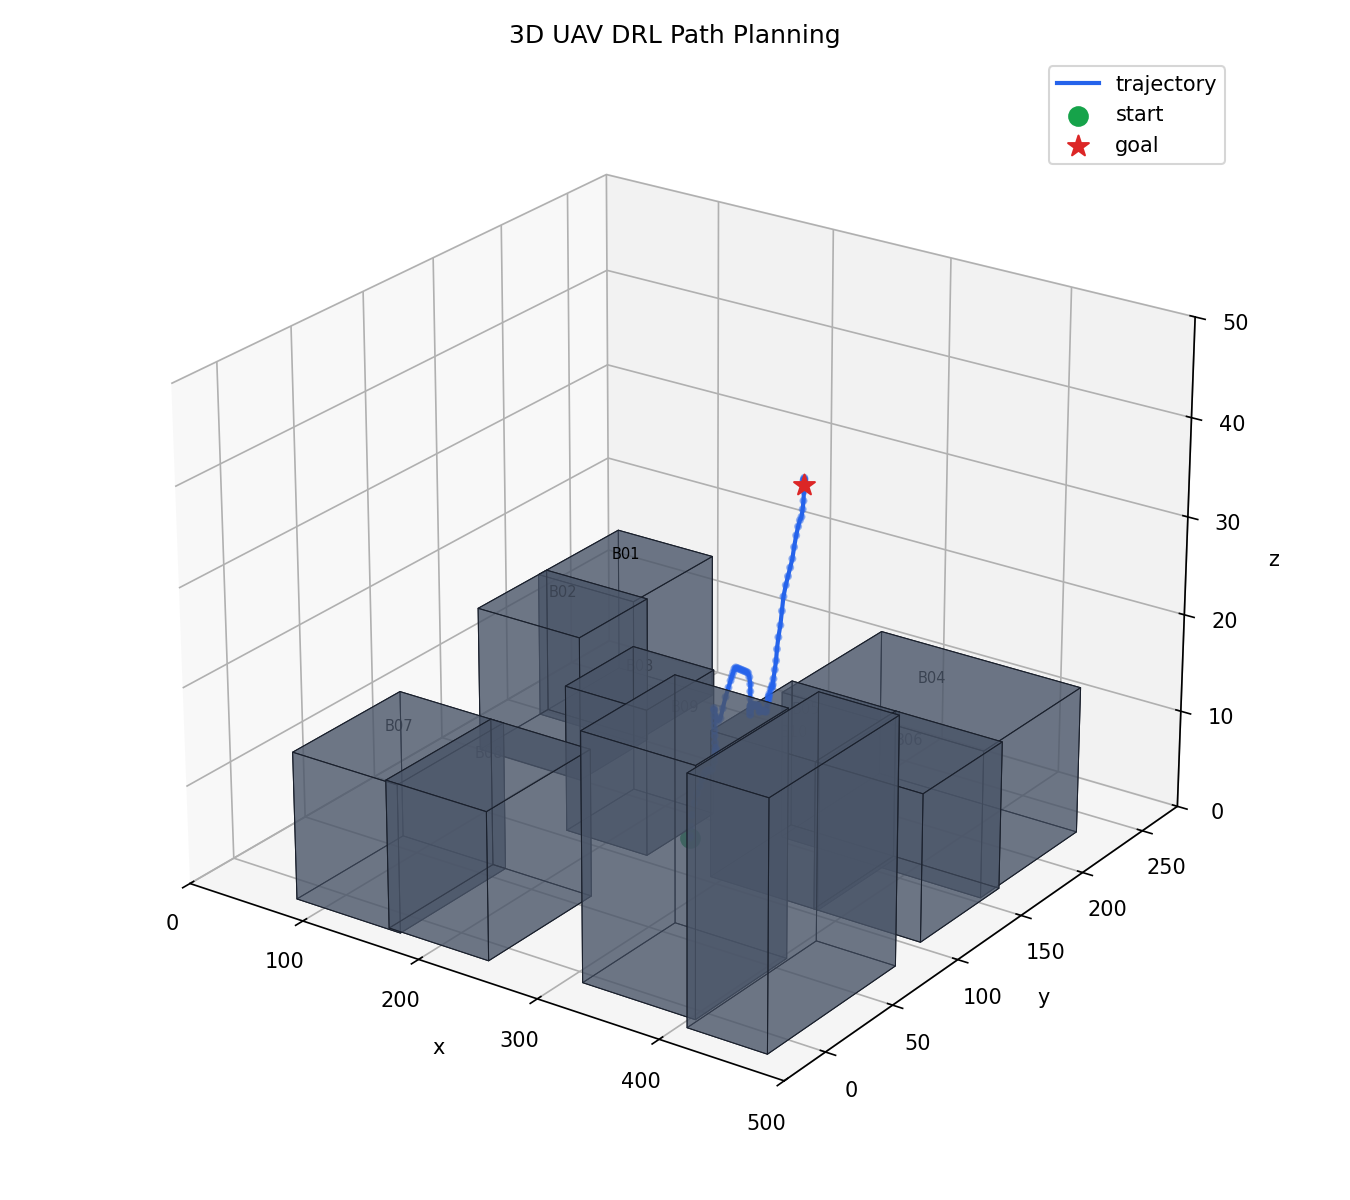

The file beside this chart, header and first rows:
step, x, y, z
0, 250.0, 125.0, 0.701
1, 250.3, 125.0, 0.9662
2, 250.8, 125.0, 1.871
3, 251.7, 125.0, 3.152
4, 253.4, 125.0, 4.432
5, 255.6, 125.2, 5.496
6, 258.1, 125.3, 6.343
7, 260.2, 125, 7.191
8, 262.1, 124.9, 7.821
9, 264.2, 124.6, 8.236
10, 266.6, 124.2, 8.434
11, 268.8, 124, 8.415
12, 270.6, 123.8, 8.771
13, 272.1, 123.6, 9.502
14, 273.2, 123, 10.23
15, 274.5, 122.3, 10.75
16, 275.6, 121.7, 11.05
17, 276.4, 120.9, 11.35
18, 277.1, 119.6, 12.02
19, 278.1, 118.5, 12.85
20, 278.9, 117.7, 13.47
21, 279.7, 116.9, 14.08
22, 280.6, 116, 14.7
23, 281.4, 115.2, 15.31
24, 282.2, 114.4, 15.93
25, 282.9, 113.5, 16.28
26, 284.1, 112.9, 16.14
27, 285.7, 112.7, 15.58
28, 287.6, 112.8, 15.17
29, 289.4, 112.8, 15.52
30, 291.3, 112.8, 16.59
31, 293.3, 113.1, 17.8
32, 295.2, 113.5, 18.79
33, 296.7, 113.7, 19.52
34, 297.9, 113.7, 19.98
35, 299, 113.6, 20.44
36, 300.6, 113.2, 20.9
37, 302.3, 112.6, 21.15
38, 303.9, 112.2, 21.18
39, 305.5, 111.8, 21.2
40, 307.1, 111.4, 21.23
41, 308.6, 111, 21.26
42, 310.2, 110.6, 21.29
43, 311.8, 110.3, 21.32
44, 313.4, 109.9, 21.35
45, 315, 109.5, 21.38
46, 316.9, 108.7, 21.41
47, 319.1, 107.6, 21.17
48, 321.6, 106.1, 20.67
49, 323.7, 104.2, 20.17
50, 325.9, 102.3, 19.66
51, 328, 100.4, 19.16
52, 329.7, 98.56, 19.04
53, 331.7, 96.89, 19.07
54, 333.5, 95.44, 18.88
55, 334.9, 93.99, 19.07
56, 336.7, 92.54, 19.64
57, 338.5, 91.09, 20.2
58, 340.1, 89.85, 20.55
59, 341.6, 88.84, 20.68
... 64 more rows
